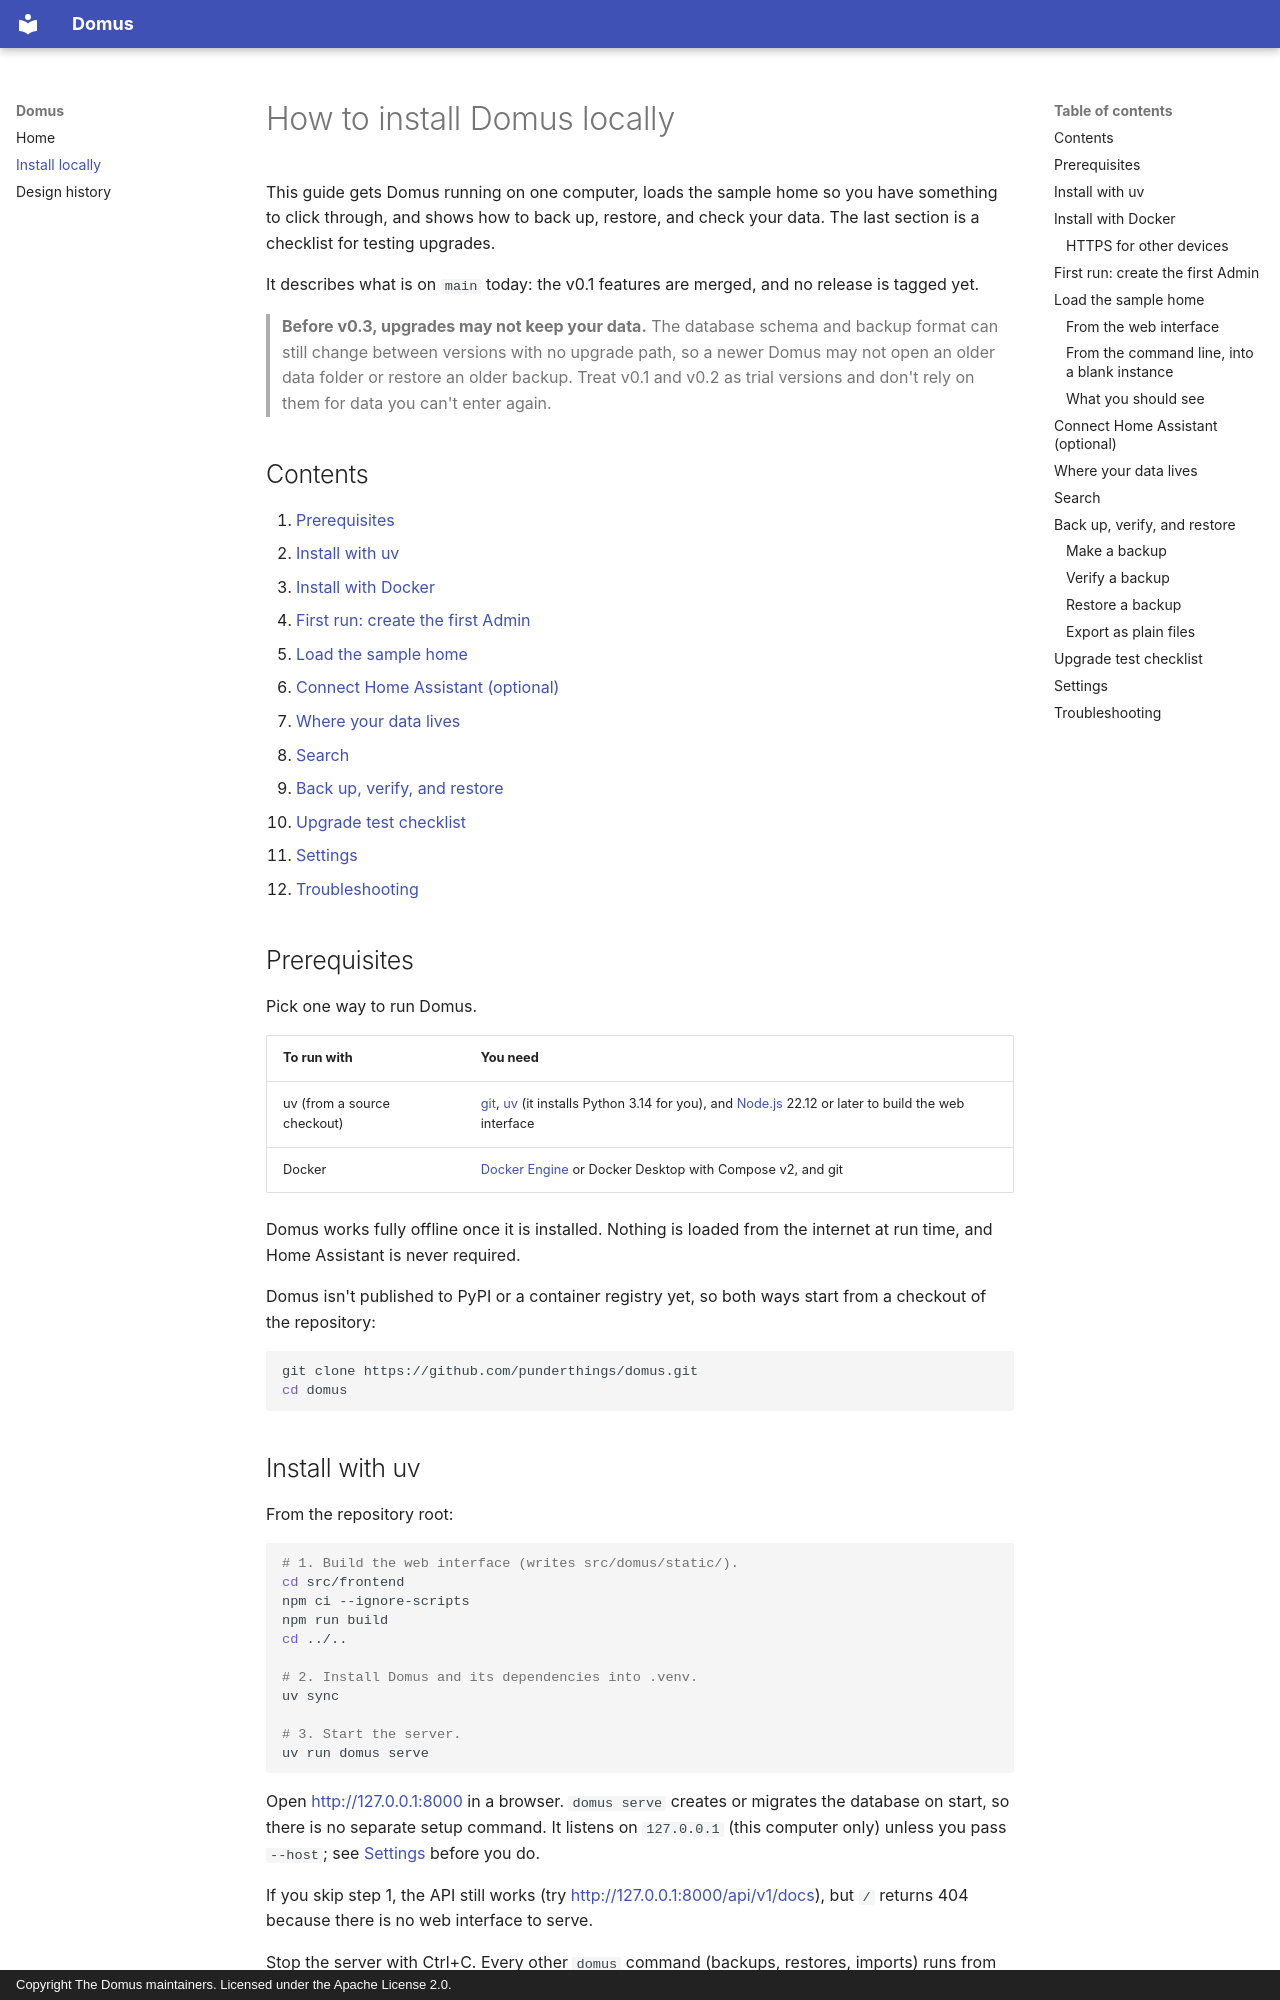

repository: Punderthings/domus · page: install-local/index.html · generator: mkdocs · copyright: Copyright The Domus maintainers. Licensed under the Apache License 2.0.

# How to install Domus locally

This guide gets Domus running on one computer, loads the sample home so you have
something to click through, and shows how to back up, restore, and check your data. The
last section is a checklist for testing upgrades.

It describes what is on `main` today: the v0.1 features are merged, and no release is
tagged yet.

> **Before v0.3, upgrades may not keep your data.** The database schema and backup format
> can still change between versions with no upgrade path, so a newer Domus may not open
> an older data folder or restore an older backup. Treat v0.1 and v0.2 as trial versions
> and don't rely on them for data you can't enter again.

## Contents

1. [Prerequisites](#prerequisites)
2. [Install with uv](#install-with-uv)
3. [Install with Docker](#install-with-docker)
4. [First run: create the first Admin](#first-run-create-the-first-admin)
5. [Load the sample home](#load-the-sample-home)
6. [Connect Home Assistant (optional)](#connect-home-assistant-optional)
7. [Where your data lives](#where-your-data-lives)
8. [Search](#search)
9. [Back up, verify, and restore](#back-up-verify-and-restore)
10. [Upgrade test checklist](#upgrade-test-checklist)
11. [Settings](#settings)
12. [Troubleshooting](#troubleshooting)

## Prerequisites

Pick one way to run Domus.

| To run with | You need |
| :-- | :-- |
| uv (from a source checkout) | [git](https://git-scm.com/), [uv](https://docs.astral.sh/uv/getting-started/installation/) (it installs Python 3.14 for you), and [Node.js](https://nodejs.org/) 22.12 or later to build the web interface |
| Docker | [Docker Engine](https://docs.docker.com/engine/install/) or Docker Desktop with Compose v2, and git |

Domus works fully offline once it is installed. Nothing is loaded from the internet at
run time, and Home Assistant is never required.

Domus isn't published to PyPI or a container registry yet, so both ways start from a
checkout of the repository:

```sh
git clone https://github.com/punderthings/domus.git
cd domus
```

## Install with uv

From the repository root:

```sh
# 1. Build the web interface (writes src/domus/static/).
cd src/frontend
npm ci --ignore-scripts
npm run build
cd ../..

# 2. Install Domus and its dependencies into .venv.
uv sync

# 3. Start the server.
uv run domus serve
```

Open <http://127.0.0.1:8000> in a browser. `domus serve` creates or migrates the database
on start, so there is no separate setup command. It listens on `127.0.0.1` (this computer
only) unless you pass `--host`; see [Settings](#settings) before you do.

If you skip step 1, the API still works (try <http://127.0.0.1:8000/api/v1/docs>), but
`/` returns 404 because there is no web interface to serve.

Stop the server with Ctrl+C. Every other `domus` command (backups, restores, imports)
runs from the same folder with `uv run domus ...`. Run `uv run domus --help` to list them.
